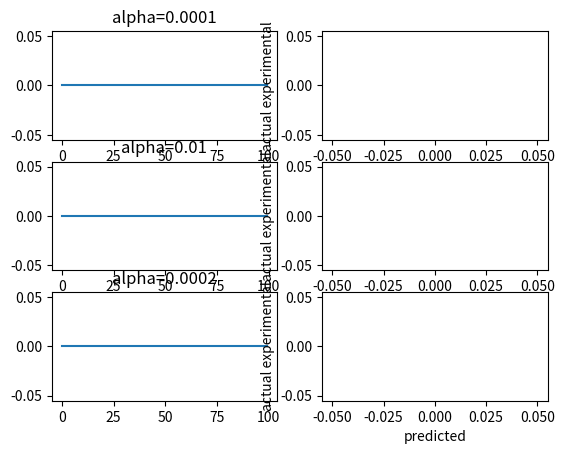

Reproduce this figure in Python. (Note: this script raises an exception after producing the figure.)
#!/usr/bin/env python
# -*- coding: utf-8 -*-
import numpy as np
import matplotlib.pyplot as plt

# import csv
# tsv = csv.reader(file(r""))


# tsvの読み込み
# https://qiita.com/lethe2211/items/6cbade2bc547649bc040
# 実行時は python opt.py < data.tsv とせよ
import sys
a = []
for line in sys.stdin:
    if line[0] != '#':
        a.append(line.split())


print('loaded', len(a))
N = len(a) # datasize
#b[N] # input array
#A[N] # 構造のデータ


# 配列を数える
# input: 'CCGG'
# output: [0, 0, 0, 0]
def count(seq):
    x = [0,0,0,0]
    # 最初の文字
    if seq[0] in {'A', 'U'}:
        x[2] += 1
    elif seq[0] in {'C', 'G'}:
        x[3] += 1
    # 最後の文字
    if seq[-1] in {'A', 'U'}:
        x[2] += 1
    elif seq[-1] in {'C', 'G'}:
        x[3] += 1
    # その間は普通に数数える
    for i in seq[1:-1]:
        if i in {'A', 'U'}:
            x[0] += 1
        elif i in {'C', 'G'}:
            x[1] += 1
    return x

# Ax = b, A:結合本数のデータ x:結合エネルギーのパラメータ b:エネルギーの実験値
A = [count(seq) for (_, seq, energy) in a]
b = [float(energy) for (_, _ , energy) in a]


# object function
def f(x):
    S = 0
    for i in range(N):
        S += (b[i] - (A[i][0]*x[0] + A[i][1]*x[1] + A[i][2]*x[2] + A[i][3]*x[3]))**2
    return S

print(f([0,0.1,0.2,2]))

def add(x, y):
    assert len(x) == len(y)
    z = [0 for _ in range(len(x))]
    for i in range(len(x)):
        z[i] = x[i] + y[i]
    return z



def scalar(c, x):
    z = [0 for _ in range(len(x))]
    for i in range(len(x)):
        z[i] = c * x[i]
    return z


def grad_f(x):
    # xを受けて$-\frac{\Delta f}{\Delta x}$ を返す
    # とりあえず数値微分
    h = 0.00001
    return [(f(add(x, [h, 0, 0, 0])) - f(x))/h,
            (f(add(x, [0, h, 0, 0])) - f(x))/h,
            (f(add(x, [0, 0, h, 0])) - f(x))/h,
            (f(add(x, [0, 0, 0, h])) - f(x))/h] 


f([0,0,0,0])
print(grad_f([0,0,0,0]))

def run(alpha=0.0001, initial_x = [1,1,-1, -1]):
    fs = []
    x = initial_x  # 各部分のエネルギー [G(AU) G(GC) G(tAU) G(tGC)]
    print(alpha) # ステップサイズ
    print(x)

    for k in range(100):  # 勾配降下回数
        fs.append(f(x))
        x = add(x, scalar(-alpha, grad_f(x)))
        # x = x + alpha * grad_f(x)
    print(x)
    return x, fs

def estimation(x):
    b0 = [0 for _ in range(N)]
    for i in range(N):
        b0[i] = A[i][0]*x[0] + A[i][1]*x[1] + A[i][2]*x[2] + A[i][3]*x[3]
    return b0


alphas = [0.0001, 0.01, 0.0002]

for i, alpha in enumerate(alphas):
    x, fs = run(alpha=alpha)
    log = np.array(fs)

    print(len(alphas))
    # 収束の様子
    plt.subplot(len(alphas), 2, 2*i + 1)
    plt.plot(log)
    plt.title('alpha={0}'.format(alpha))

    # 散布図
    # b0(予測値) vs b(実験値)でプロットの作成
    b0 = np.array(estimation(x))
    plt.subplot(len(alphas), 2, 2*i + 2)
    plt.scatter(b0, b)
    plt.xlabel('predicted')
    plt.ylabel('actual experimental')
plt.show()

## numpyを使って解析的に求める
AA = np.array(A)
bb = np.array(b)
x_analytic = np.dot(np.dot(np.linalg.inv(np.dot(AA.T, AA)), AA.T),  bb)
print(x_analytic)

